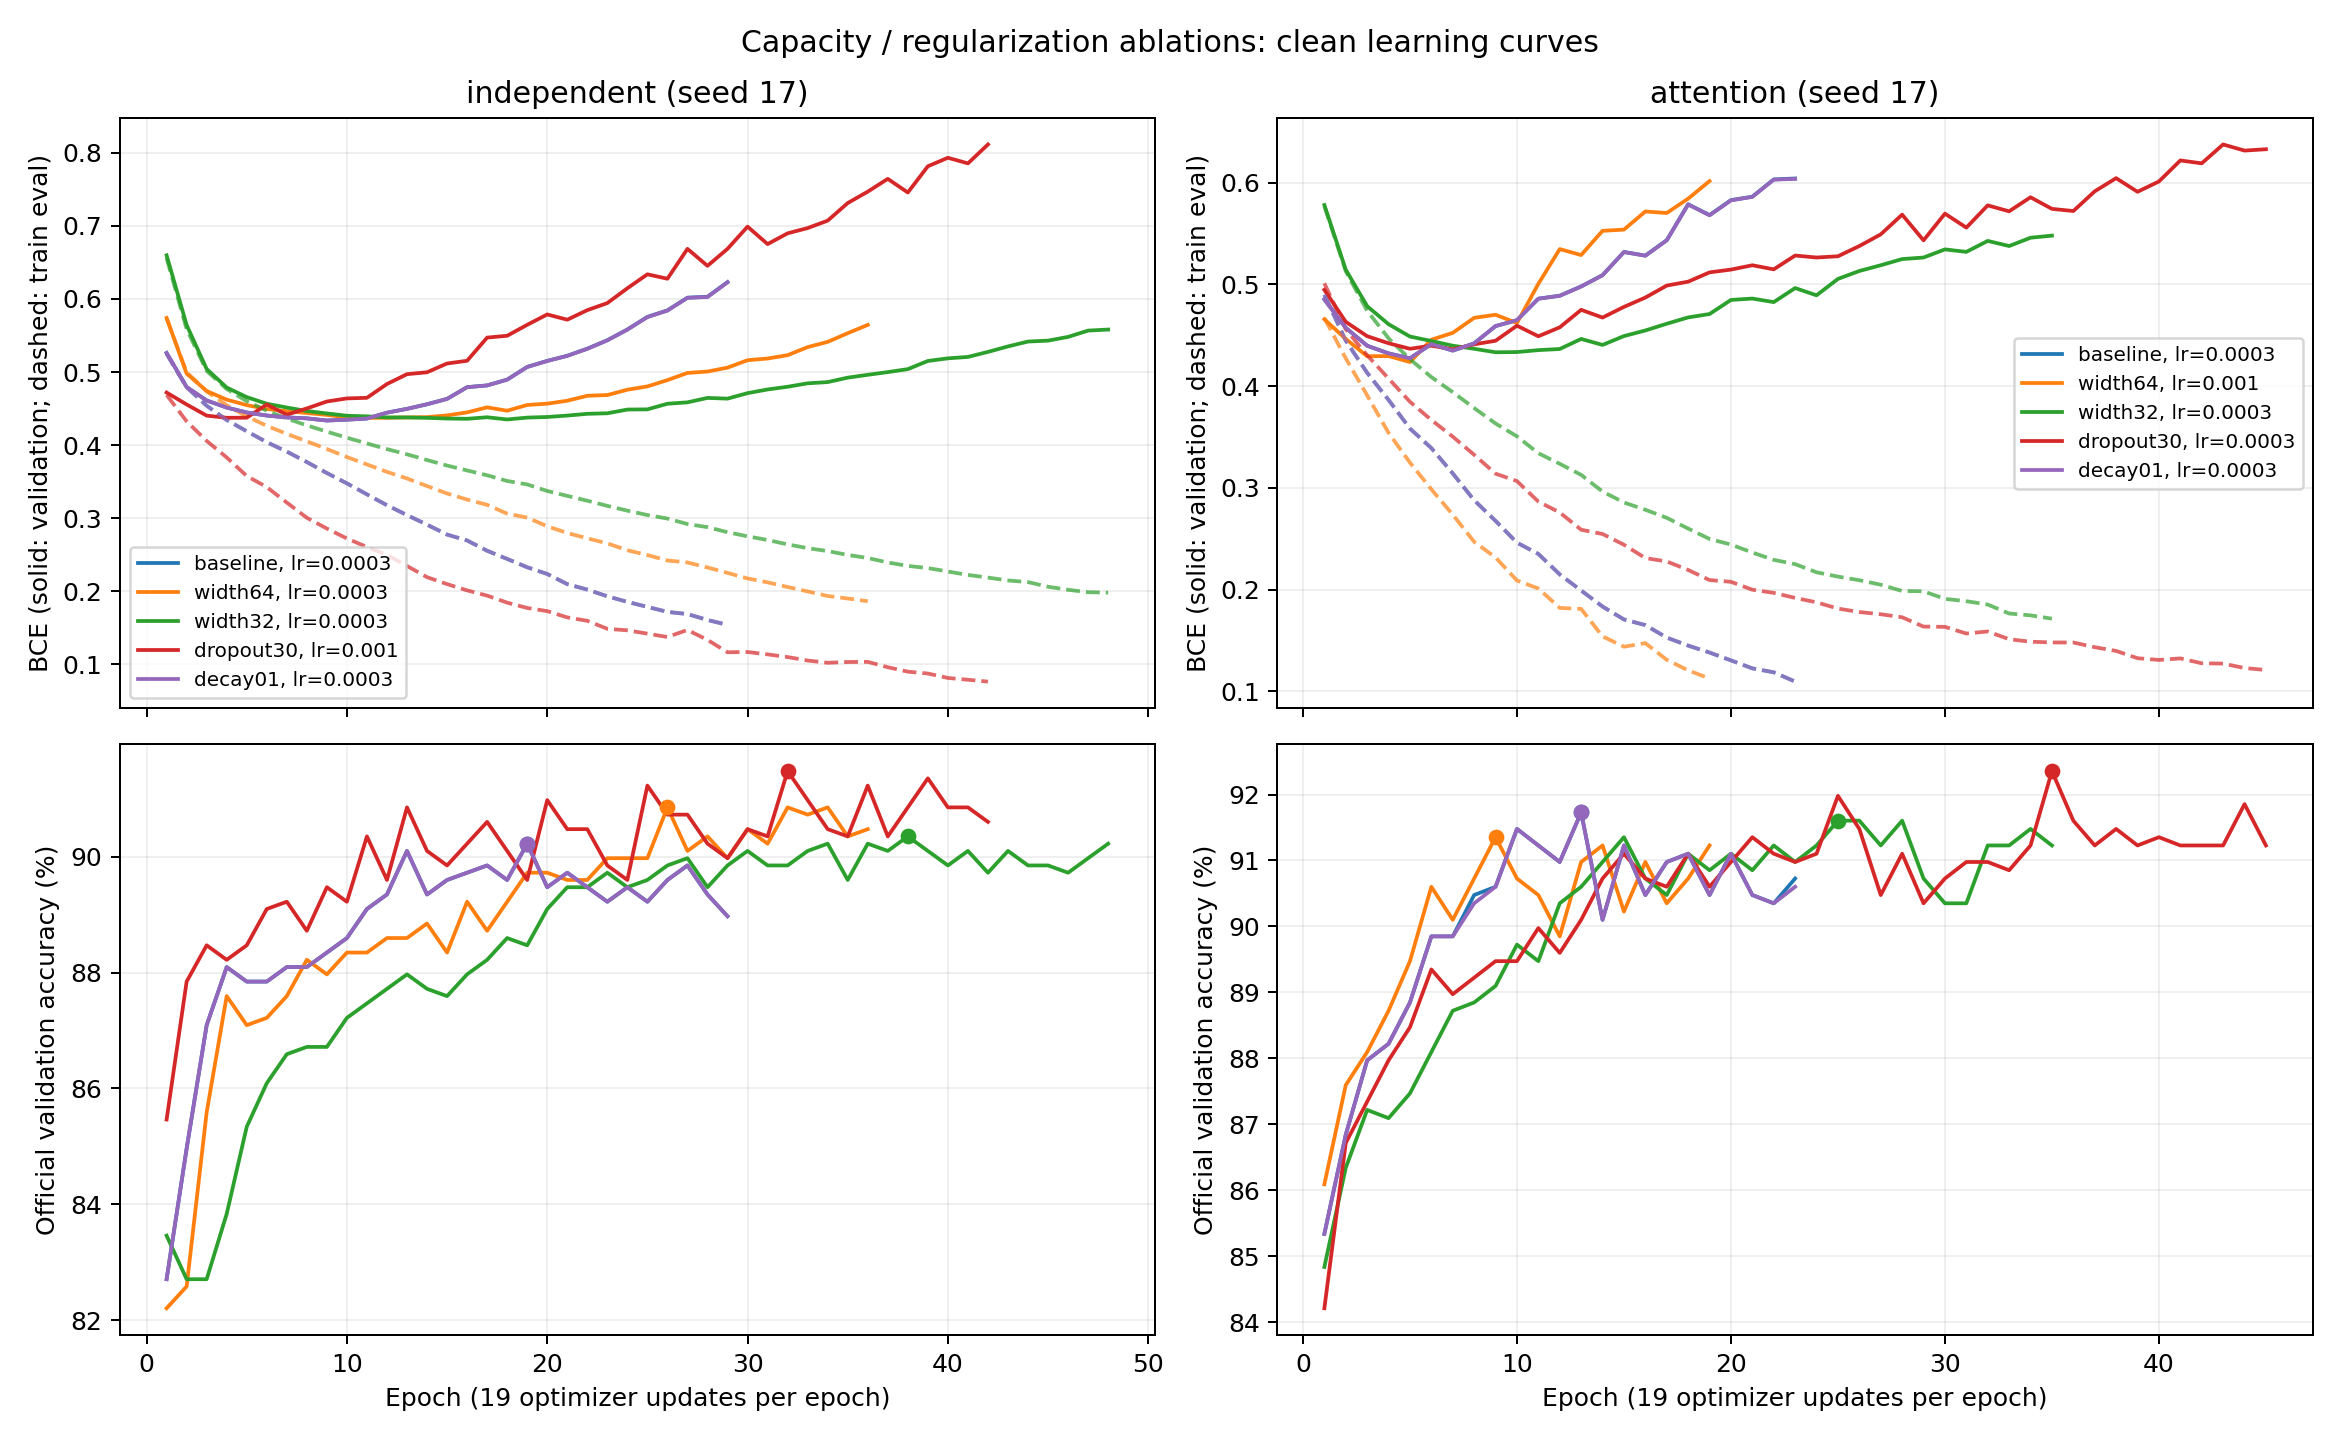

Values plotted in this chart, from the file beside it:
group, seed, epoch, train_eval_bce, validation_eval_bce, train_mixed_bce, validation_mixed_bce, train_accuracy_diagnostic, official_validation_accuracy, train_mixed_accuracy_diagnostic, validation_mixed_accuracy_diagnostic
independent__baseline, 17, 1, 0.525, 0.5261, 0.7014, 0.7032, 83.89, 82.71, 69.52, 67.06
independent__baseline, 17, 2, 0.4792, 0.4794, 0.7327, 0.7279, 85.05, 84.96, 71.71, 71.36
independent__baseline, 17, 3, 0.4539, 0.461, 0.6893, 0.6941, 86.94, 87.09, 75.29, 75.42
independent__baseline, 17, 4, 0.4343, 0.4513, 0.6739, 0.6928, 87.76, 88.1, 76.84, 77.33
independent__baseline, 17, 5, 0.4189, 0.4446, 0.6559, 0.6883, 88.18, 87.84, 77.64, 76.85
independent__baseline, 17, 6, 0.404, 0.4404, 0.6351, 0.6801, 88.64, 87.84, 78.51, 76.85
independent__baseline, 17, 7, 0.391, 0.4378, 0.6145, 0.6749, 89.25, 88.1, 79.67, 77.33
independent__baseline, 17, 8, 0.3767, 0.4366, 0.5968, 0.6747, 89.91, 88.1, 80.9, 77.33
independent__baseline, 17, 9, 0.3617, 0.4336, 0.5849, 0.6827, 90.45, 88.35, 81.93, 77.8
independent__baseline, 17, 10, 0.3475, 0.4348, 0.563, 0.68, 90.64, 88.6, 82.29, 78.28
independent__baseline, 17, 11, 0.3325, 0.4363, 0.5428, 0.6857, 91, 89.1, 82.97, 79.24
independent__baseline, 17, 12, 0.3176, 0.4444, 0.5173, 0.6858, 91.55, 89.35, 84, 79.71
independent__baseline, 17, 13, 0.3041, 0.4496, 0.5014, 0.7017, 91.82, 90.1, 84.52, 81.15
independent__baseline, 17, 14, 0.291, 0.4559, 0.4769, 0.705, 92.05, 89.35, 84.96, 79.71
independent__baseline, 17, 15, 0.2774, 0.4632, 0.4604, 0.72, 92.39, 89.6, 85.59, 80.19
independent__baseline, 17, 16, 0.2693, 0.4793, 0.4495, 0.7399, 92.87, 89.72, 86.51, 80.43
independent__baseline, 17, 17, 0.2552, 0.4817, 0.4267, 0.7424, 93.17, 89.85, 87.07, 80.67
independent__baseline, 17, 18, 0.244, 0.4896, 0.415, 0.7646, 93.56, 89.6, 87.82, 80.19
independent__baseline, 17, 19, 0.2326, 0.507, 0.3935, 0.78, 93.94, 90.23, 88.54, 81.38
independent__baseline, 17, 20, 0.2235, 0.5153, 0.3858, 0.8029, 94.3, 89.47, 89.22, 79.95
independent__baseline, 17, 21, 0.2095, 0.5223, 0.363, 0.8206, 94.49, 89.72, 89.57, 80.43
independent__baseline, 17, 22, 0.202, 0.532, 0.3527, 0.839, 95.12, 89.47, 90.77, 79.95
independent__baseline, 17, 23, 0.1929, 0.5436, 0.3344, 0.8447, 95.39, 89.22, 91.29, 79.47
independent__baseline, 17, 24, 0.1852, 0.5583, 0.3233, 0.8692, 95.46, 89.47, 91.4, 79.95
independent__baseline, 17, 25, 0.1784, 0.5755, 0.312, 0.8806, 95.73, 89.22, 91.92, 79.47
independent__baseline, 17, 26, 0.1715, 0.5844, 0.3015, 0.9006, 95.92, 89.6, 92.28, 80.19
independent__baseline, 17, 27, 0.1686, 0.6018, 0.3007, 0.9561, 96.21, 89.85, 92.84, 80.67
independent__baseline, 17, 28, 0.1605, 0.603, 0.2876, 0.9636, 96.38, 89.35, 93.16, 79.71
independent__baseline, 17, 29, 0.1537, 0.6232, 0.2758, 0.9868, 96.47, 88.97, 93.31, 79
independent__baseline, 29, 1, 0.5373, 0.5372, 0.6925, 0.6927, 83.89, 82.46, 69.52, 66.59
independent__baseline, 29, 2, 0.4846, 0.4817, 0.7485, 0.7408, 85.22, 83.71, 72.03, 68.97
independent__baseline, 29, 3, 0.4589, 0.4613, 0.6923, 0.6903, 86.71, 86.09, 74.85, 73.51
independent__baseline, 29, 4, 0.4389, 0.4494, 0.6802, 0.6899, 87.42, 87.34, 76.2, 75.89
independent__baseline, 29, 5, 0.4231, 0.4447, 0.6585, 0.6816, 88.18, 87.97, 77.64, 77.09
independent__baseline, 29, 6, 0.4083, 0.4386, 0.6421, 0.6795, 88.71, 87.97, 78.63, 77.09
independent__baseline, 29, 7, 0.3944, 0.4348, 0.6224, 0.6731, 89.53, 87.97, 80.18, 77.09
independent__baseline, 29, 8, 0.3822, 0.4346, 0.6052, 0.6743, 89.8, 87.84, 80.7, 76.85
independent__baseline, 29, 9, 0.3687, 0.4324, 0.598, 0.6826, 90.24, 88.6, 81.54, 78.28
independent__baseline, 29, 10, 0.3558, 0.4378, 0.5676, 0.6727, 90.47, 88.22, 81.97, 77.57
independent__baseline, 29, 11, 0.3399, 0.4362, 0.5563, 0.6913, 90.81, 88.72, 82.61, 78.52
independent__baseline, 29, 12, 0.3281, 0.4434, 0.5315, 0.6893, 91.15, 88.85, 83.25, 78.76
independent__baseline, 29, 13, 0.3132, 0.4435, 0.514, 0.6984, 91.19, 88.97, 83.33, 79
independent__baseline, 29, 14, 0.3018, 0.4531, 0.5025, 0.7216, 91.65, 89.35, 84.2, 79.71
independent__baseline, 29, 15, 0.2877, 0.4541, 0.4824, 0.7278, 92.03, 89.47, 84.92, 79.95
independent__baseline, 29, 16, 0.2767, 0.4662, 0.4642, 0.7411, 92.41, 89.47, 85.63, 79.95
independent__baseline, 29, 17, 0.2648, 0.472, 0.4437, 0.7432, 92.77, 89.6, 86.31, 80.19
independent__baseline, 29, 18, 0.2563, 0.4831, 0.4327, 0.7577, 93.14, 89.72, 87.03, 80.43
independent__baseline, 29, 19, 0.2432, 0.4884, 0.4155, 0.7833, 93.67, 89.72, 88.02, 80.43
independent__baseline, 29, 20, 0.2343, 0.4997, 0.3974, 0.7941, 93.63, 89.1, 87.94, 79.24
independent__baseline, 29, 21, 0.2262, 0.5078, 0.3895, 0.8102, 94.05, 89.85, 88.74, 80.67
independent__baseline, 29, 22, 0.2145, 0.5202, 0.3709, 0.8352, 94.36, 89.72, 89.34, 80.43
independent__baseline, 29, 23, 0.2046, 0.5327, 0.3553, 0.8506, 94.87, 89.35, 90.29, 79.71
independent__baseline, 29, 24, 0.196, 0.5427, 0.3426, 0.861, 94.97, 89.72, 90.49, 80.43
independent__baseline, 29, 25, 0.189, 0.5544, 0.3309, 0.876, 95.44, 89.35, 91.36, 79.71
independent__baseline, 29, 26, 0.1842, 0.573, 0.326, 0.9257, 95.52, 89.47, 91.52, 79.95
independent__baseline, 29, 27, 0.1759, 0.5804, 0.309, 0.9149, 95.75, 89.47, 91.96, 79.95
independent__baseline, 29, 28, 0.1667, 0.596, 0.2964, 0.9583, 96.13, 89.22, 92.68, 79.47
independent__baseline, 29, 29, 0.162, 0.6029, 0.2891, 0.9755, 96.19, 89.6, 92.8, 80.19
independent__baseline, 29, 30, 0.1556, 0.6145, 0.278, 0.989, 96.47, 89.1, 93.31, 79.24
independent__baseline, 29, 31, 0.1508, 0.6304, 0.2689, 1.017, 96.68, 88.97, 93.71, 79
... 1,506 more rows
